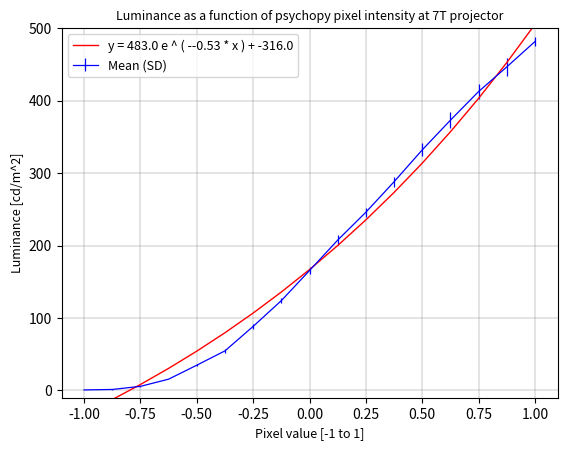

Python code for this plot: (Note: this script raises an exception after producing the figure.)
# -*- coding: utf-8 -*-


"""
The purpose of this script is to plot measured data and to fit models to that
data. One use is, for instance, the plotting of luminance versus pixel
intensity values as measured on the 7T projector.
(C) Ingo Marquardt, 25.05.2016
"""


# *****************************************************************************
# ***Load modules

import numpy as np
import matplotlib.pyplot as plt
from scipy.optimize import curve_fit
# *****************************************************************************


# *****************************************************************************
# *** Data to plot

# Independent variable data:
vecInd = np.array([1.0, 0.875, 0.75, 0.625, 0.5, 0.375, 0.25, 0.125, 0.0,
                   -0.125, -0.25, -0.375, -0.5, -0.625, -0.75, -0.875, -1.0])

# Dependent variable (measured data), in separat rows for repetitoins of the
# measurement:
vecDep = np.array([[475.0, 434.0, 402.0, 362.0, 323.0, 281.0, 240.0, 201.0,
                    161.0, 121.0, 85.5, 57.8, 33.3, 15.6, 6.0, 1.5, 0.76],
                   [488.0, 459.0, 423.0, 384.0, 341.0, 295.0, 252.0, 214.0,
                    170.0, 127.0, 91.4, 51.5, 36.5, 15.6, 5.4, 1.28, 0.76]])

# Label for x-axis (independent variable):
strLblX = 'Pixel value [-1 to 1]'

# Label for y-axis (dependent variable):
strLblY = 'Luminance [cd/m^2]'

# Figure title:
strTlt = 'Luminance as a function of psychopy pixel intensity at 7T projector'

# Limits of x-axis:
vecXlim = [-1.1, 1.1]

# Limits of y-axis:
vecYlim = [-10.0, 500.0]

# Output directory for figures:
strPathOut = '/home/<user>/Desktop/'
# *****************************************************************************


# *****************************************************************************
# *** Functions

# Define exponential function to be fitted to the measurement data:
def funcExp(varX, varA, varB, varC):
    varOut = varA * np.exp(-varB * varX) + varC
    return varOut


# Define logarithmic function to be fitted to the measurement data:
def funcLn(varX, varA, varB):
    varOut = varA * np.log(varX) + varB
    return varOut


# Define 2nd degree polynomial function to be fitted to the measurement data:
def funcPoly2(varX, varA, varB, varC):
    varOut = (varA * np.power(varX, 2) +
              varB * np.power(varX, 1) +
              varC)
    return varOut


# Define 3rd degree polynomial function to be fitted to the measurement data:
def funcPoly3(varX, varA, varB, varC, varD):
    varOut = (varA * np.power(varX, 3) +
              varB * np.power(varX, 2) +
              varC * np.power(varX, 1) +
              varD)
    return varOut


# Define power function to be fitted to the measurement data:
def funcPow(varX, varA, varB, varC, varD):
    varOut = (varA * np.power((varX + varB), varC) + varD)
    return varOut
# *****************************************************************************


# *****************************************************************************
# *** Preparations

# Calculate average of dependent variable:
vecDepAvg = np.mean(vecDep, axis=0)

# Calculate standard deviations of dependent variable:
vecStd = np.std(vecDep, axis=0)
# *****************************************************************************


# *****************************************************************************
#  Exponential model fitting:

# Fit the model to the exponential function:
vecExpModelPar, vecExpModelCov = curve_fit(funcExp, vecInd, vecDepAvg)

# Calculate fitted values:
vecFittedExp = funcExp(vecInd,
                       vecExpModelPar[0],
                       vecExpModelPar[1],
                       vecExpModelPar[2])

# Create string for model parameters of exponential function:
varTmpA = np.around(vecExpModelPar[0], 0)
varTmpB = np.around(vecExpModelPar[1], 2)
varTmpC = np.around(vecExpModelPar[2], 0)
strModelExp = 'y = ' + \
              str(varTmpA) + \
              ' e ^ ( -' + \
              str(varTmpB) + \
              ' * x ) + ' + \
              str(varTmpC)
# *****************************************************************************


# *****************************************************************************
# *** Logarithmic model fitting

# Fit the model to the logarithmic function:
vecLnModelPar, vecLnModelCov = curve_fit(funcLn, vecInd, vecDepAvg)

# Calculate fitted values:
vecFittedLn = funcLn(vecInd,
                     vecLnModelPar[0],
                     vecLnModelPar[1])

# Create string for model parameters of exponential function:
varTmpA = np.around(vecLnModelPar[0], 0)
varTmpB = np.around(vecLnModelPar[1], 0)
strModelLn = 'y = ' + \
             str(varTmpA) + \
             ' * ln(x) + ' + \
             str(varTmpB)
# *****************************************************************************


# *****************************************************************************
# *** Polynomial model fitting 2nd degree

# Fit the model to the 2nd degree polynomial function:
vecPoly2ModelPar, vecPoly2ModelCov = curve_fit(funcPoly2, vecInd, vecDepAvg)

# Calculate fitted values:
vecFittedPoly2 = funcPoly2(vecInd,
                           vecPoly2ModelPar[0],
                           vecPoly2ModelPar[1],
                           vecPoly2ModelPar[2])

# Create string for model parameters of exponential function:
varTmpA = np.around(vecPoly2ModelPar[0], 2)
varTmpB = np.around(vecPoly2ModelPar[1], 2)
varTmpC = np.around(vecPoly2ModelPar[2], 2)
strModelPoly2 = 'y = ' + \
                str(varTmpA) + \
                ' * x^2 + ' + \
                str(varTmpB) + \
                ' * x^1 + ' + \
                str(varTmpC)
# *****************************************************************************


# *****************************************************************************
# *** Polynomial model fitting 3rd degree

# Fit the model to the 3rd degree polynomial function:
vecPoly3ModelPar, vecPoly3ModelCov = curve_fit(funcPoly3, vecInd, vecDepAvg)

# Calculate fitted values:
vecFittedPoly3 = funcPoly3(vecInd,
                           vecPoly3ModelPar[0],
                           vecPoly3ModelPar[1],
                           vecPoly3ModelPar[2],
                           vecPoly3ModelPar[3])

# Create string for model parameters of exponential function:
varTmpA = np.around(vecPoly3ModelPar[0], 1)
varTmpB = np.around(vecPoly3ModelPar[1], 1)
varTmpC = np.around(vecPoly3ModelPar[2], 1)
varTmpD = np.around(vecPoly3ModelPar[3], 1)
strModelPoly3 = 'y = ' + \
                str(varTmpA) + \
                ' * x^3 + ' + \
                str(varTmpB) + \
                ' * x^2 + ' + \
                str(varTmpC) + \
                ' * x + ' + \
                str(varTmpD)
# *****************************************************************************


# *****************************************************************************
# *** Power function fitting

# Fit the model to the 3rd degree polynomial function:
vecPowModelPar, vecPowModelCov = curve_fit(funcPow, vecInd, vecDepAvg)

# Calculate fitted values:
vecFittedPow = funcPow(vecInd,
                       vecPowModelPar[0],
                       vecPowModelPar[1],
                       vecPowModelPar[2],
                       vecPowModelPar[3])

# Create string for model parameters of exponential function:
varTmpA = np.around(vecPowModelPar[0], 1)
varTmpB = np.around(vecPowModelPar[1], 1)
varTmpC = np.around(vecPowModelPar[2], 1)
varTmpD = np.around(vecPowModelPar[3], 1)
strModelPow = 'y = ' + \
              str(varTmpA) + \
              ' * (x + ' + \
              str(varTmpB) + \
              ') ^ ' + \
              str(varTmpC) + \
              ' + ' + \
              str(varTmpD)
# *****************************************************************************


# *****************************************************************************
# *** Create plots

# List with model predictions:
lstModPre = [vecFittedExp,
             vecFittedLn,
             vecFittedPoly2,
             vecFittedPoly3,
             vecFittedPow]

# List with model parameters:
lstModPar = [strModelExp,
             strModelLn,
             strModelPoly2,
             strModelPoly3,
             strModelPow]

# We create one plot per function:
for idxPlt in range(0, len(lstModPre)):

    fig01 = plt.figure()

    axs01 = fig01.add_subplot(111)

    # Plot the average dependent data with error bars:
    plt01 = axs01.errorbar(vecInd,
                           vecDepAvg,
                           yerr=vecStd,
                           color='blue',
                           label='Mean (SD)',
                           linewidth=0.9,
                           antialiased=True)

    # Plot model prediction:
    plt02 = axs01.plot(vecInd,
                       lstModPre[idxPlt],
                       color='red',
                       label=lstModPar[idxPlt],
                       linewidth=1.0,
                       antialiased=True)

    # Limits of the x-axis:
    # axs01.set_xlim([np.min(vecInd), np.max(vecInd)])
    axs01.set_xlim([vecXlim[0], vecXlim[1]])

    # Limits of the y-axis:
    axs01.set_ylim([vecYlim[0], vecYlim[1]])

    # Adjust labels for axis 1:
    axs01.tick_params(labelsize=10)
    axs01.set_xlabel(strLblX, fontsize=9)
    axs01.set_ylabel(strLblY, fontsize=9)
    axs01.set_title(strTlt, fontsize=9)

    # Add legend:
    axs01.legend(loc=0, prop={'size': 9})

    # Add vertical grid lines:
    axs01.xaxis.grid(which=u'major',
                     color=([0.5, 0.5, 0.5]),
                     linestyle='-',
                     linewidth=0.3)

    # Add horizontal grid lines:
    axs01.yaxis.grid(which=u'major',
                     color=([0.5, 0.5, 0.5]),
                     linestyle='-',
                     linewidth=0.3)

    # Save figure:
    fig01.savefig((strPathOut + 'plot_' + str(idxPlt) + '.png'),
                  dpi=200,
                  facecolor='w',
                  edgecolor='w',
                  orientation='landscape',
                  papertype='a6',
                  transparent=False,
                  frameon=None)
# *****************************************************************************
